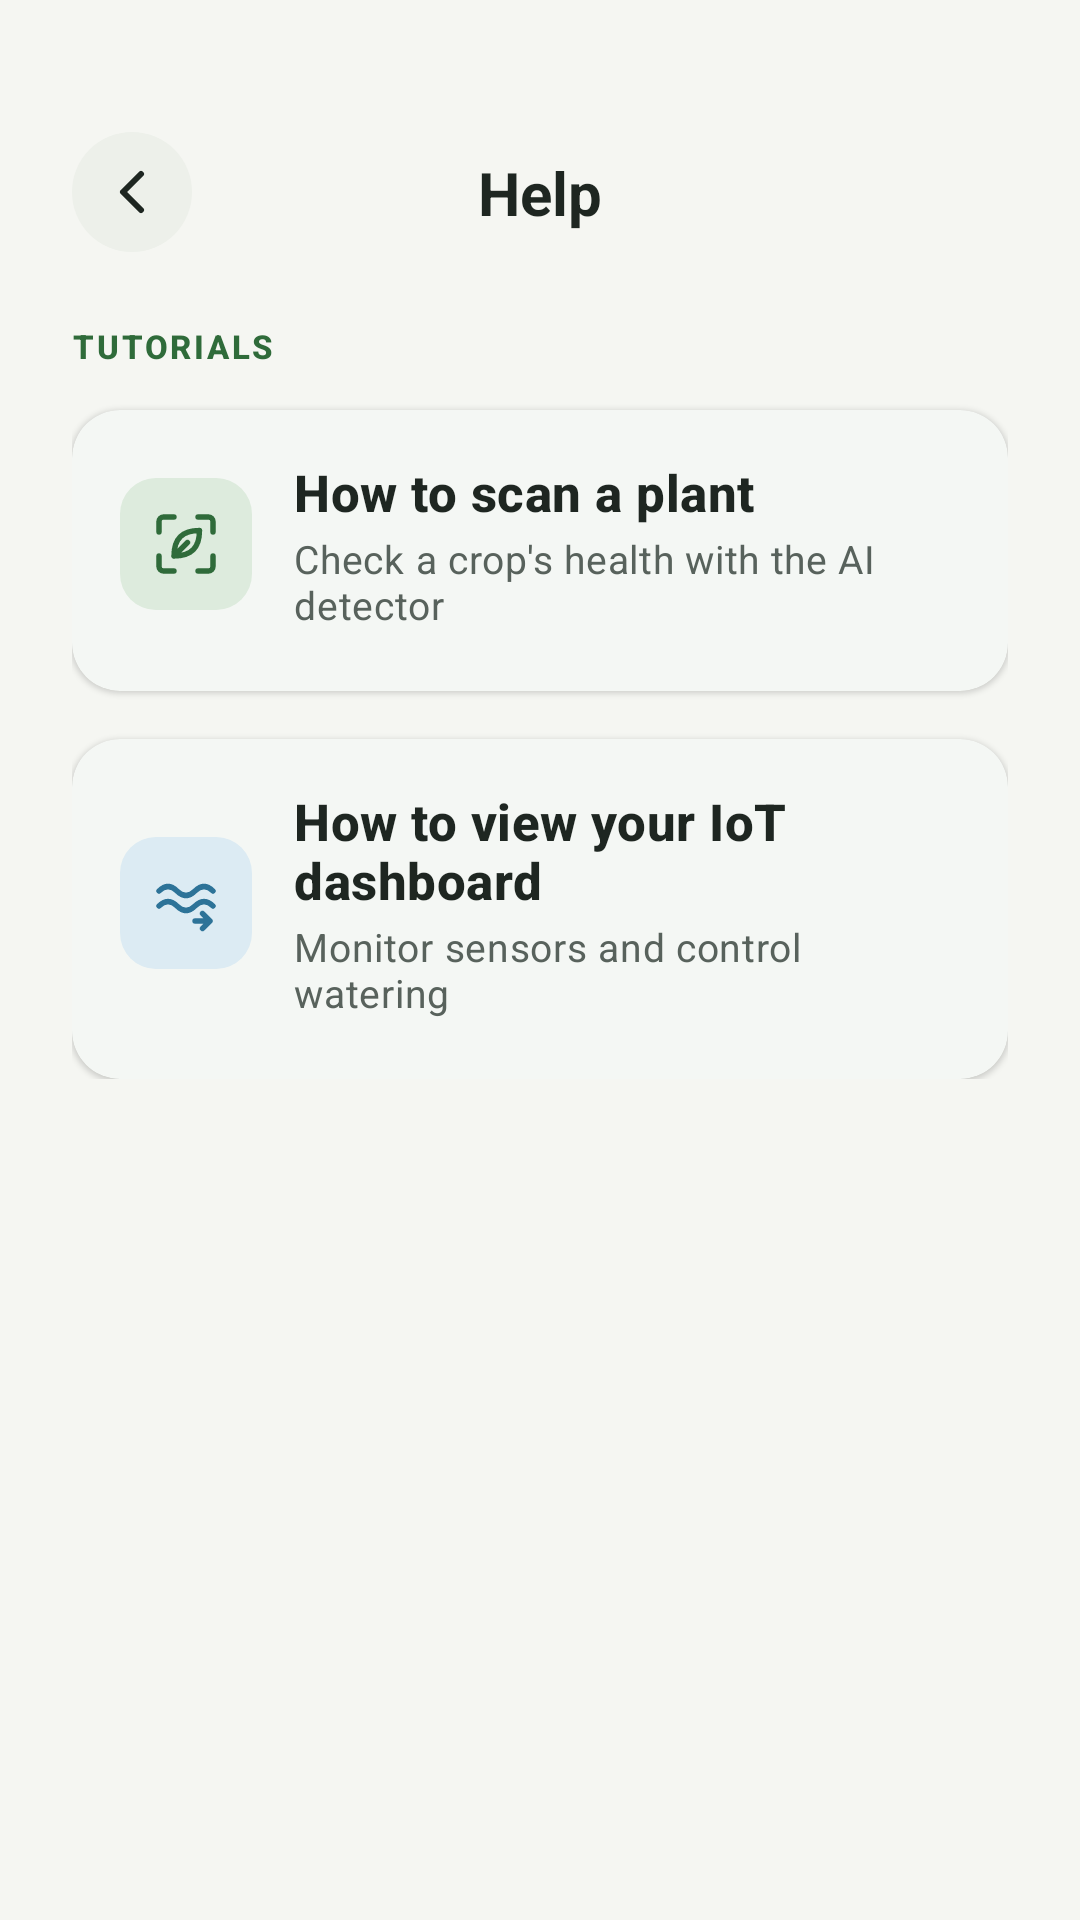

Reconstruct the res/layout file that produces this screen, plus the resources it refers to.
<!-- AndroidManifest.xml: application theme Theme.Undersoil -->
<!-- res/layout/activity_help.xml -->
<?xml version="1.0" encoding="utf-8"?>
<androidx.constraintlayout.widget.ConstraintLayout xmlns:android="http://schemas.android.com/apk/res/android"
    xmlns:app="http://schemas.android.com/apk/res-auto"
    android:layout_width="match_parent"
    android:layout_height="match_parent"
    android:background="@drawable/bg_screen_gradient"
    android:padding="24dp">

    <ImageButton
        android:id="@+id/backButton"
        android:layout_width="40dp"
        android:layout_height="40dp"
        android:layout_marginTop="20dp"
        android:background="@drawable/bg_circle_white"
        android:padding="12dp"
        android:src="@drawable/ic_back_arrow"
        android:contentDescription="Back"
        app:tint="@color/us_text_primary"
        app:layout_constraintStart_toStartOf="parent"
        app:layout_constraintTop_toTopOf="parent" />

    <TextView
        android:id="@+id/titleText"
        android:layout_width="0dp"
        android:layout_height="wrap_content"
        android:gravity="center"
        android:text="Help"
        android:textAppearance="@style/TextAppearance.AgriTech.Headline"
        android:textSize="20sp"
        app:layout_constraintBottom_toBottomOf="@id/backButton"
        app:layout_constraintEnd_toEndOf="parent"
        app:layout_constraintStart_toStartOf="parent"
        app:layout_constraintTop_toTopOf="@id/backButton" />

    <androidx.core.widget.NestedScrollView
        android:layout_width="match_parent"
        android:layout_height="0dp"
        android:layout_marginTop="24dp"
        app:layout_constraintBottom_toBottomOf="parent"
        app:layout_constraintEnd_toEndOf="parent"
        app:layout_constraintStart_toStartOf="parent"
        app:layout_constraintTop_toBottomOf="@id/backButton">

        <LinearLayout
            android:layout_width="match_parent"
            android:layout_height="wrap_content"
            android:orientation="vertical">

            <TextView
                android:layout_width="wrap_content"
                android:layout_height="wrap_content"
                android:text="Tutorials"
                android:textAppearance="@style/TextAppearance.AgriTech.Label"
                android:textColor="@color/us_bio_green" />

            
            <com.google.android.material.card.MaterialCardView
                android:layout_width="match_parent"
                android:layout_height="wrap_content"
                android:layout_marginTop="14dp">

                <LinearLayout
                    android:layout_width="match_parent"
                    android:layout_height="wrap_content"
                    android:orientation="vertical"
                    android:padding="16dp">

                    <LinearLayout
                        android:layout_width="match_parent"
                        android:layout_height="wrap_content"
                        android:gravity="center_vertical"
                        android:orientation="horizontal">

                        <ImageView
                            style="@style/Widget.AgriTech.IconTile"
                            android:layout_width="44dp"
                            android:layout_height="44dp"
                            android:padding="10dp"
                            android:importantForAccessibility="no"
                            android:src="@drawable/ic_leaf_scan" />

                        <LinearLayout
                            android:layout_width="0dp"
                            android:layout_height="wrap_content"
                            android:layout_marginStart="14dp"
                            android:layout_weight="1"
                            android:orientation="vertical">

                            <TextView
                                android:layout_width="wrap_content"
                                android:layout_height="wrap_content"
                                android:text="How to scan a plant"
                                android:textAppearance="@style/TextAppearance.AgriTech.Title" />

                            <TextView
                                android:layout_width="wrap_content"
                                android:layout_height="wrap_content"
                                android:layout_marginTop="2dp"
                                android:text="Check a crop's health with the AI detector"
                                android:textAppearance="@style/TextAppearance.AgriTech.Body"
                                android:textSize="13sp" />
                        </LinearLayout>
                    </LinearLayout>

                    <LinearLayout
                        android:id="@+id/llScanSteps"
                        android:layout_width="match_parent"
                        android:layout_height="wrap_content"
                        android:layout_marginTop="4dp"
                        android:orientation="vertical" />
                </LinearLayout>
            </com.google.android.material.card.MaterialCardView>

            
            <com.google.android.material.card.MaterialCardView
                android:layout_width="match_parent"
                android:layout_height="wrap_content"
                android:layout_marginTop="16dp">

                <LinearLayout
                    android:layout_width="match_parent"
                    android:layout_height="wrap_content"
                    android:orientation="vertical"
                    android:padding="16dp">

                    <LinearLayout
                        android:layout_width="match_parent"
                        android:layout_height="wrap_content"
                        android:gravity="center_vertical"
                        android:orientation="horizontal">

                        <ImageView
                            style="@style/Widget.AgriTech.IconTile.Aqua"
                            android:layout_width="44dp"
                            android:layout_height="44dp"
                            android:padding="10dp"
                            android:importantForAccessibility="no"
                            android:src="@drawable/ic_flow_rate" />

                        <LinearLayout
                            android:layout_width="0dp"
                            android:layout_height="wrap_content"
                            android:layout_marginStart="14dp"
                            android:layout_weight="1"
                            android:orientation="vertical">

                            <TextView
                                android:layout_width="wrap_content"
                                android:layout_height="wrap_content"
                                android:text="How to view your IoT dashboard"
                                android:textAppearance="@style/TextAppearance.AgriTech.Title" />

                            <TextView
                                android:layout_width="wrap_content"
                                android:layout_height="wrap_content"
                                android:layout_marginTop="2dp"
                                android:text="Monitor sensors and control watering"
                                android:textAppearance="@style/TextAppearance.AgriTech.Body"
                                android:textSize="13sp" />
                        </LinearLayout>
                    </LinearLayout>

                    <LinearLayout
                        android:id="@+id/llIotSteps"
                        android:layout_width="match_parent"
                        android:layout_height="wrap_content"
                        android:layout_marginTop="4dp"
                        android:orientation="vertical" />
                </LinearLayout>
            </com.google.android.material.card.MaterialCardView>

        </LinearLayout>
    </androidx.core.widget.NestedScrollView>

</androidx.constraintlayout.widget.ConstraintLayout>
<!-- resources referenced by this layout -->
<resources>
  <color name="us_bio_green">#2F6B3A</color>
  <color name="us_text_primary">#1E2621</color>
  <!-- drawable bg_circle_white (drawable) -->
  <?xml version="1.0" encoding="utf-8"?>
  <shape xmlns:android="http://schemas.android.com/apk/res/android"
      android:shape="oval">
      <solid android:color="@color/us_surface_raised" />
  </shape>
  <!-- drawable bg_screen_gradient (drawable) -->
  <?xml version="1.0" encoding="utf-8"?>
  <shape xmlns:android="http://schemas.android.com/apk/res/android"
      android:shape="rectangle">
      <solid android:color="@color/us_bg" />
  </shape>
  <style name="TextAppearance.AgriTech.Body" parent="TextAppearance.Material3.BodyMedium">
          <item name="android:textColor">@color/us_text_secondary</item>
          <item name="android:textSize">14sp</item>
      </style>
  <style name="TextAppearance.AgriTech.Title" parent="TextAppearance.Material3.TitleMedium">
          <item name="android:textColor">@color/us_text_primary</item>
          <item name="android:textSize">17sp</item>
          <item name="android:textStyle">bold</item>
      </style>
  <style name="Widget.AgriTech.IconTile.Aqua">
          <item name="android:background">@drawable/bg_icon_tile_aqua</item>
          <item name="tint">@color/us_aqua</item>
      </style>
  <style name="Theme.Undersoil" parent="Base.Theme.Undersoil" />
  <color name="us_surface_raised">#EDF0EA</color>
  <color name="us_bg">#F5F6F2</color>
  <color name="us_text_secondary">#58625C</color>
  <color name="us_aqua">#2D7398</color>
  <style name="Base.Theme.Undersoil" parent="AgriTech.Theme" />
  <color name="us_bio_green_container">#DDEBDD</color>
  <color name="us_aqua_container">#DCEBF3</color>
  <color name="us_on_bio_green">#FFFFFF</color>
  <color name="us_on_bio_green_container">#163A1E</color>
  <color name="us_bio_green_dim">#24542D</color>
  <color name="us_on_aqua">#FFFFFF</color>
  <color name="us_on_aqua_container">#123547</color>
  <color name="us_amber">#B8742A</color>
  <color name="us_surface">#FFFFFF</color>
  <color name="us_amber_container">#F6E8D6</color>
  <color name="us_danger">#B34A3C</color>
  <color name="us_on_danger">#FFFFFF</color>
  <color name="us_danger_container">#F8E1DC</color>
  <color name="us_surface_card">#FFFFFF</color>
  <color name="us_outline_strong">#C4CBC1</color>
  <color name="us_outline">#E2E6DF</color>
  <color name="us_bio_green_glow">#1F2F6B3A</color>
  <color name="us_text_hint">#89928C</color>
  <style name="ShapeAppearance.AgriTech.Small" parent="ShapeAppearance.Material3.Corner.Small">
          <item name="cornerFamily">rounded</item>
          <item name="cornerSize">8dp</item>
      </style>
  <style name="ShapeAppearance.AgriTech.Medium" parent="ShapeAppearance.Material3.Corner.Medium">
          <item name="cornerFamily">rounded</item>
          <item name="cornerSize">16dp</item>
      </style>
  <style name="ShapeAppearance.AgriTech.Large" parent="ShapeAppearance.Material3.Corner.Large">
          <item name="cornerFamily">rounded</item>
          <item name="cornerSize">20dp</item>
      </style>
  <style name="ShapeAppearance.AgriTech.Button" parent="">
          <item name="cornerFamily">rounded</item>
          <item name="cornerSize">12dp</item>
      </style>
  <style name="TextAppearance.AgriTech.NavLabel.Active">
          <item name="android:textStyle">bold</item>
      </style>
  <style name="TextAppearance.AgriTech.NavLabel" parent="TextAppearance.Material3.LabelMedium">
          <item name="android:textSize">12sp</item>
          <item name="android:letterSpacing">0.04</item>
      </style>
  <style name="ShapeAppearance.AgriTech.Pill" parent="">
          <item name="cornerFamily">rounded</item>
          <item name="cornerSize">50%</item>
      </style>
  <color name="us_surface_input">#F3F5F0</color>
</resources>
